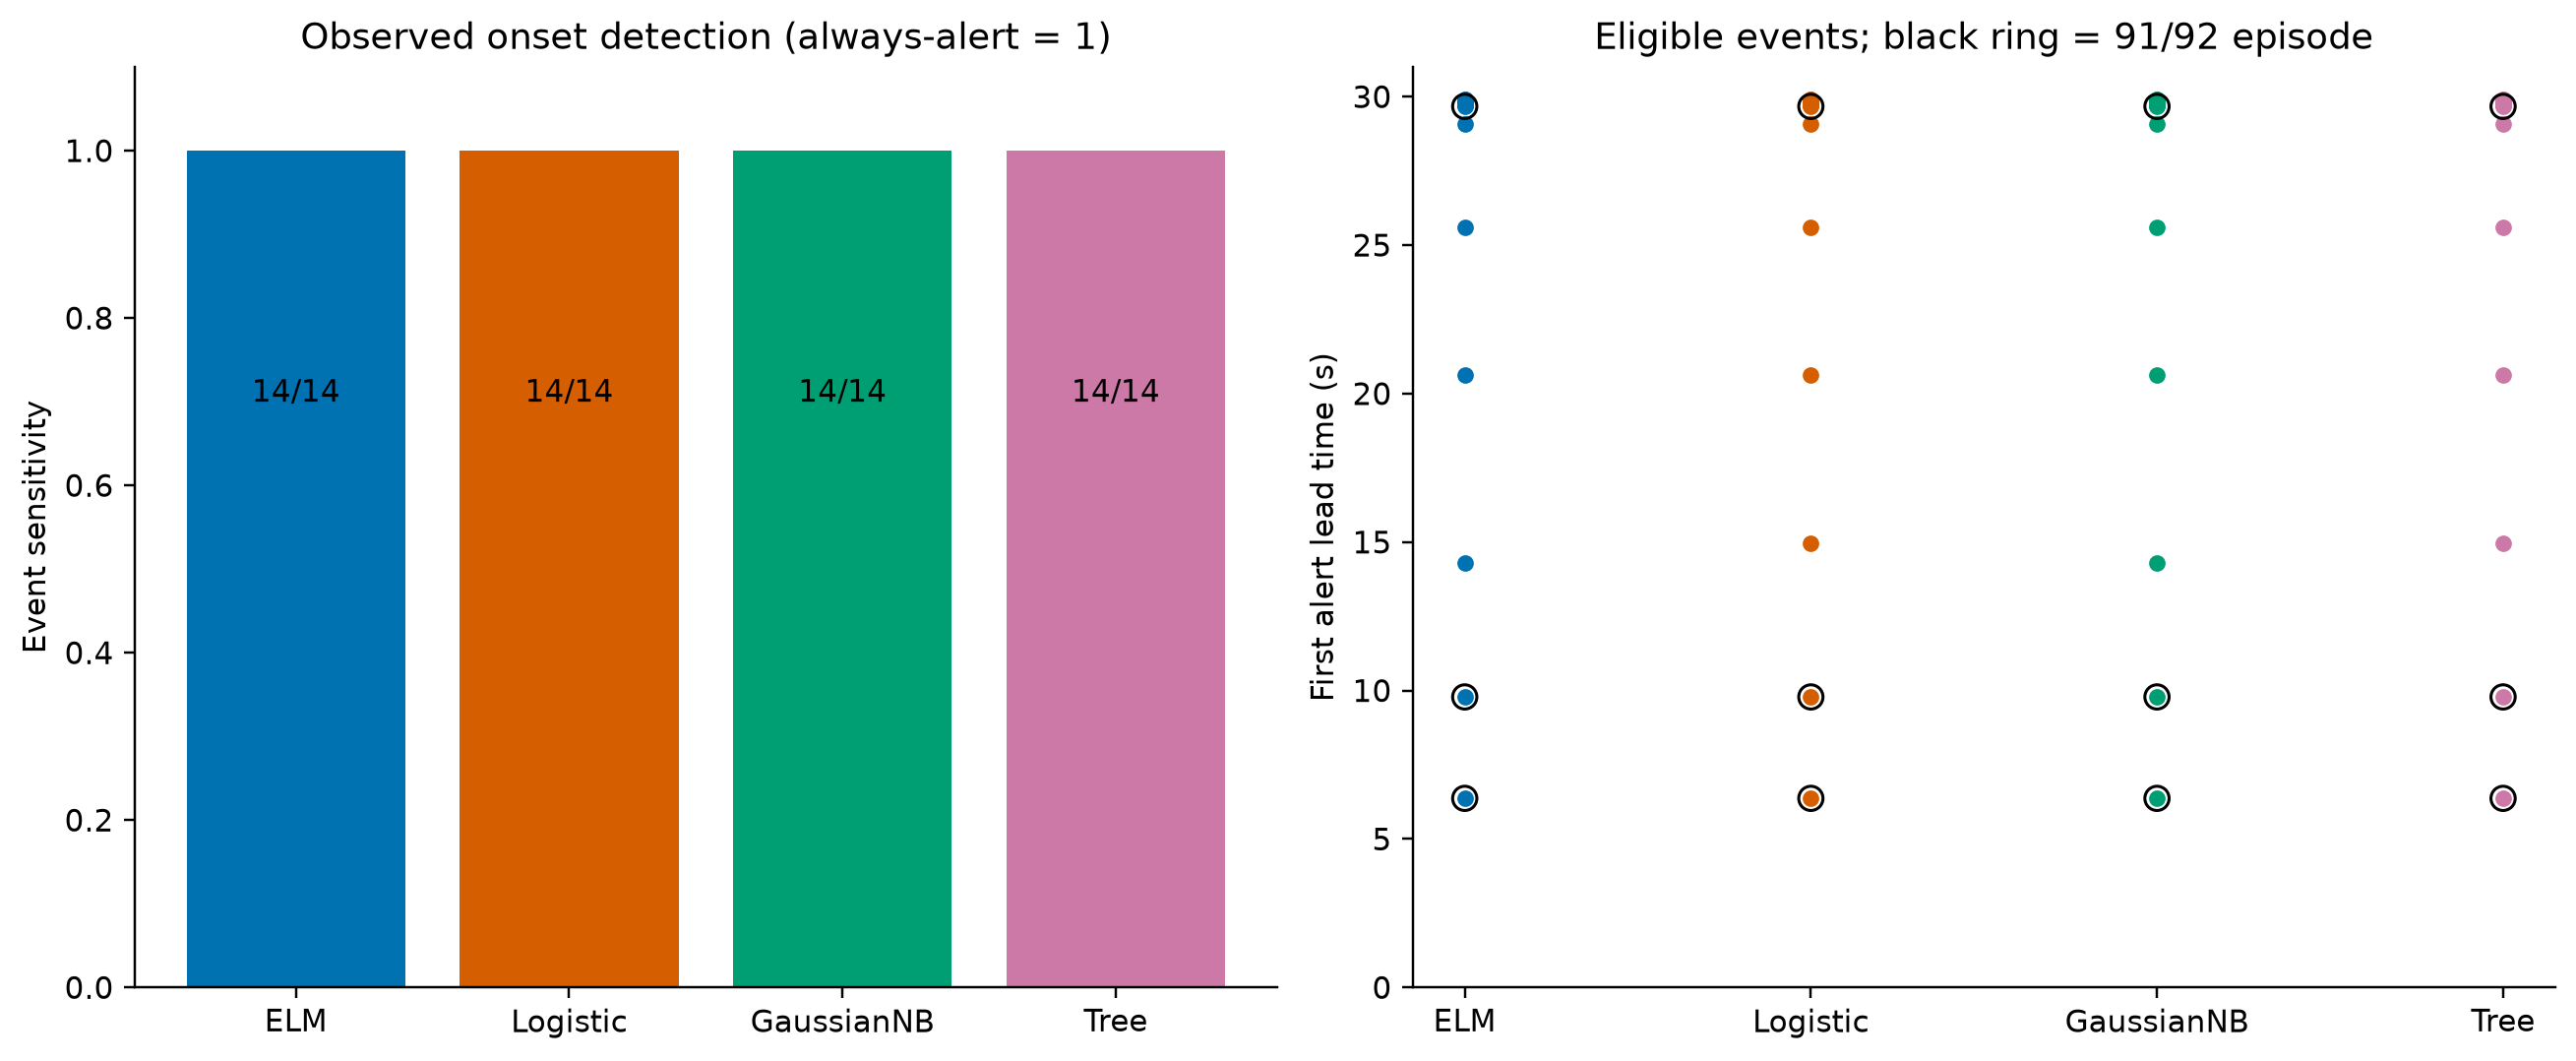

The table this chart was drawn from, first rows:
Record, Event_ID, Onset_s, End_s, Qualifying_Onset, Minimum_SpO2, Has_91_92, Status, Model, Evaluation_Status, Opportunities, Available_Lead_Time_s, Detected, Lead_Time_s
4, 0, 0.0, 480.0, False, 92.0, True, left_censored_or_unknown_prior, ELM, left_censored_or_unknown_prior, 0, , , 
7, 367, 367.0, 367.0, True, 94.0, False, qualifying, ELM, eligible, 49, 29.73, True, 29.73
8, 0, 0.0, 480.0, False, 93.0, False, left_censored_or_unknown_prior, ELM, left_censored_or_unknown_prior, 0, , , 
9, 0, 0.0, 480.0, False, 93.0, False, left_censored_or_unknown_prior, ELM, left_censored_or_unknown_prior, 0, , , 
12, 210, 210.0, 212.0, True, 92.0, True, qualifying, ELM, eligible, 47, 29.67, True, 29.67
17, 0, 0.0, 239.0, False, 92.0, True, left_censored_or_unknown_prior, ELM, left_censored_or_unknown_prior, 0, , , 
17, 250, 250.0, 427.0, True, 92.0, True, qualifying, ELM, eligible, 14, 9.784, True, 9.784
17, 454, 454.0, 479.0, True, 94.0, False, qualifying, ELM, eligible, 29, 25.6, True, 25.6
22, 0, 0.0, 480.0, False, 88.0, True, left_censored_or_unknown_prior, ELM, left_censored_or_unknown_prior, 0, , , 
26, 22, 22.0, 35.0, True, 94.0, False, qualifying, ELM, incomplete_raw_lead_in, 34, 21.56, , 
26, 57, 57.0, 69.0, True, 94.0, False, qualifying, ELM, eligible, 32, 20.62, True, 20.62
26, 122, 122.0, 131.0, True, 94.0, False, qualifying, ELM, eligible, 42, 29.91, True, 29.91
26, 144, 144.0, 151.0, True, 94.0, False, qualifying, ELM, eligible, 30, 29.08, True, 29.08
26, 241, 241.0, 262.0, True, 94.0, False, qualifying, ELM, eligible, 46, 29.7, True, 29.7
26, 294, 294.0, 306.0, True, 94.0, False, qualifying, ELM, eligible, 44, 29.82, True, 29.82
26, 310, 310.0, 318.0, True, 94.0, False, qualifying, ELM, eligible, 24, 29.78, True, 29.78
29, 0, 0.0, 360.0, False, 92.0, True, left_censored_or_unknown_prior, ELM, left_censored_or_unknown_prior, 0, , , 
29, 368, 368.0, 480.0, True, 92.0, True, qualifying, ELM, eligible, 11, 6.368, True, 6.368
30, 0, 0.0, 14.0, False, 94.0, False, left_censored_or_unknown_prior, ELM, left_censored_or_unknown_prior, 0, , , 
30, 30, 30.0, 35.0, True, 94.0, False, qualifying, ELM, eligible, 37, 14.96, True, 14.3
30, 72, 72.0, 77.0, True, 94.0, False, qualifying, ELM, eligible, 63, 29.91, True, 29.91
30, 98, 98.0, 111.0, True, 94.0, False, qualifying, ELM, eligible, 37, 29.7, True, 29.7
4, 0, 0.0, 480.0, False, 92.0, True, left_censored_or_unknown_prior, Logistic, left_censored_or_unknown_prior, 0, , , 
7, 367, 367.0, 367.0, True, 94.0, False, qualifying, Logistic, eligible, 49, 29.73, True, 29.73
8, 0, 0.0, 480.0, False, 93.0, False, left_censored_or_unknown_prior, Logistic, left_censored_or_unknown_prior, 0, , , 
9, 0, 0.0, 480.0, False, 93.0, False, left_censored_or_unknown_prior, Logistic, left_censored_or_unknown_prior, 0, , , 
12, 210, 210.0, 212.0, True, 92.0, True, qualifying, Logistic, eligible, 47, 29.67, True, 29.67
17, 0, 0.0, 239.0, False, 92.0, True, left_censored_or_unknown_prior, Logistic, left_censored_or_unknown_prior, 0, , , 
17, 250, 250.0, 427.0, True, 92.0, True, qualifying, Logistic, eligible, 14, 9.784, True, 9.784
17, 454, 454.0, 479.0, True, 94.0, False, qualifying, Logistic, eligible, 29, 25.6, True, 25.6
22, 0, 0.0, 480.0, False, 88.0, True, left_censored_or_unknown_prior, Logistic, left_censored_or_unknown_prior, 0, , , 
26, 22, 22.0, 35.0, True, 94.0, False, qualifying, Logistic, incomplete_raw_lead_in, 34, 21.56, , 
26, 57, 57.0, 69.0, True, 94.0, False, qualifying, Logistic, eligible, 32, 20.62, True, 20.62
26, 122, 122.0, 131.0, True, 94.0, False, qualifying, Logistic, eligible, 42, 29.91, True, 29.91
26, 144, 144.0, 151.0, True, 94.0, False, qualifying, Logistic, eligible, 30, 29.08, True, 29.08
26, 241, 241.0, 262.0, True, 94.0, False, qualifying, Logistic, eligible, 46, 29.7, True, 29.7
26, 294, 294.0, 306.0, True, 94.0, False, qualifying, Logistic, eligible, 44, 29.82, True, 29.82
26, 310, 310.0, 318.0, True, 94.0, False, qualifying, Logistic, eligible, 24, 29.78, True, 29.78
29, 0, 0.0, 360.0, False, 92.0, True, left_censored_or_unknown_prior, Logistic, left_censored_or_unknown_prior, 0, , , 
29, 368, 368.0, 480.0, True, 92.0, True, qualifying, Logistic, eligible, 11, 6.368, True, 6.368
30, 0, 0.0, 14.0, False, 94.0, False, left_censored_or_unknown_prior, Logistic, left_censored_or_unknown_prior, 0, , , 
30, 30, 30.0, 35.0, True, 94.0, False, qualifying, Logistic, eligible, 37, 14.96, True, 14.96
30, 72, 72.0, 77.0, True, 94.0, False, qualifying, Logistic, eligible, 63, 29.91, True, 29.91
30, 98, 98.0, 111.0, True, 94.0, False, qualifying, Logistic, eligible, 37, 29.7, True, 29.7
4, 0, 0.0, 480.0, False, 92.0, True, left_censored_or_unknown_prior, GaussianNB, left_censored_or_unknown_prior, 0, , , 
7, 367, 367.0, 367.0, True, 94.0, False, qualifying, GaussianNB, eligible, 49, 29.73, True, 29.73
8, 0, 0.0, 480.0, False, 93.0, False, left_censored_or_unknown_prior, GaussianNB, left_censored_or_unknown_prior, 0, , , 
9, 0, 0.0, 480.0, False, 93.0, False, left_censored_or_unknown_prior, GaussianNB, left_censored_or_unknown_prior, 0, , , 
12, 210, 210.0, 212.0, True, 92.0, True, qualifying, GaussianNB, eligible, 47, 29.67, True, 29.67
17, 0, 0.0, 239.0, False, 92.0, True, left_censored_or_unknown_prior, GaussianNB, left_censored_or_unknown_prior, 0, , , 
17, 250, 250.0, 427.0, True, 92.0, True, qualifying, GaussianNB, eligible, 14, 9.784, True, 9.784
17, 454, 454.0, 479.0, True, 94.0, False, qualifying, GaussianNB, eligible, 29, 25.6, True, 25.6
22, 0, 0.0, 480.0, False, 88.0, True, left_censored_or_unknown_prior, GaussianNB, left_censored_or_unknown_prior, 0, , , 
26, 22, 22.0, 35.0, True, 94.0, False, qualifying, GaussianNB, incomplete_raw_lead_in, 34, 21.56, , 
26, 57, 57.0, 69.0, True, 94.0, False, qualifying, GaussianNB, eligible, 32, 20.62, True, 20.62
26, 122, 122.0, 131.0, True, 94.0, False, qualifying, GaussianNB, eligible, 42, 29.91, True, 29.91
26, 144, 144.0, 151.0, True, 94.0, False, qualifying, GaussianNB, eligible, 30, 29.08, True, 29.08
26, 241, 241.0, 262.0, True, 94.0, False, qualifying, GaussianNB, eligible, 46, 29.7, True, 29.7
26, 294, 294.0, 306.0, True, 94.0, False, qualifying, GaussianNB, eligible, 44, 29.82, True, 29.82
26, 310, 310.0, 318.0, True, 94.0, False, qualifying, GaussianNB, eligible, 24, 29.78, True, 29.78
... 28 more rows
